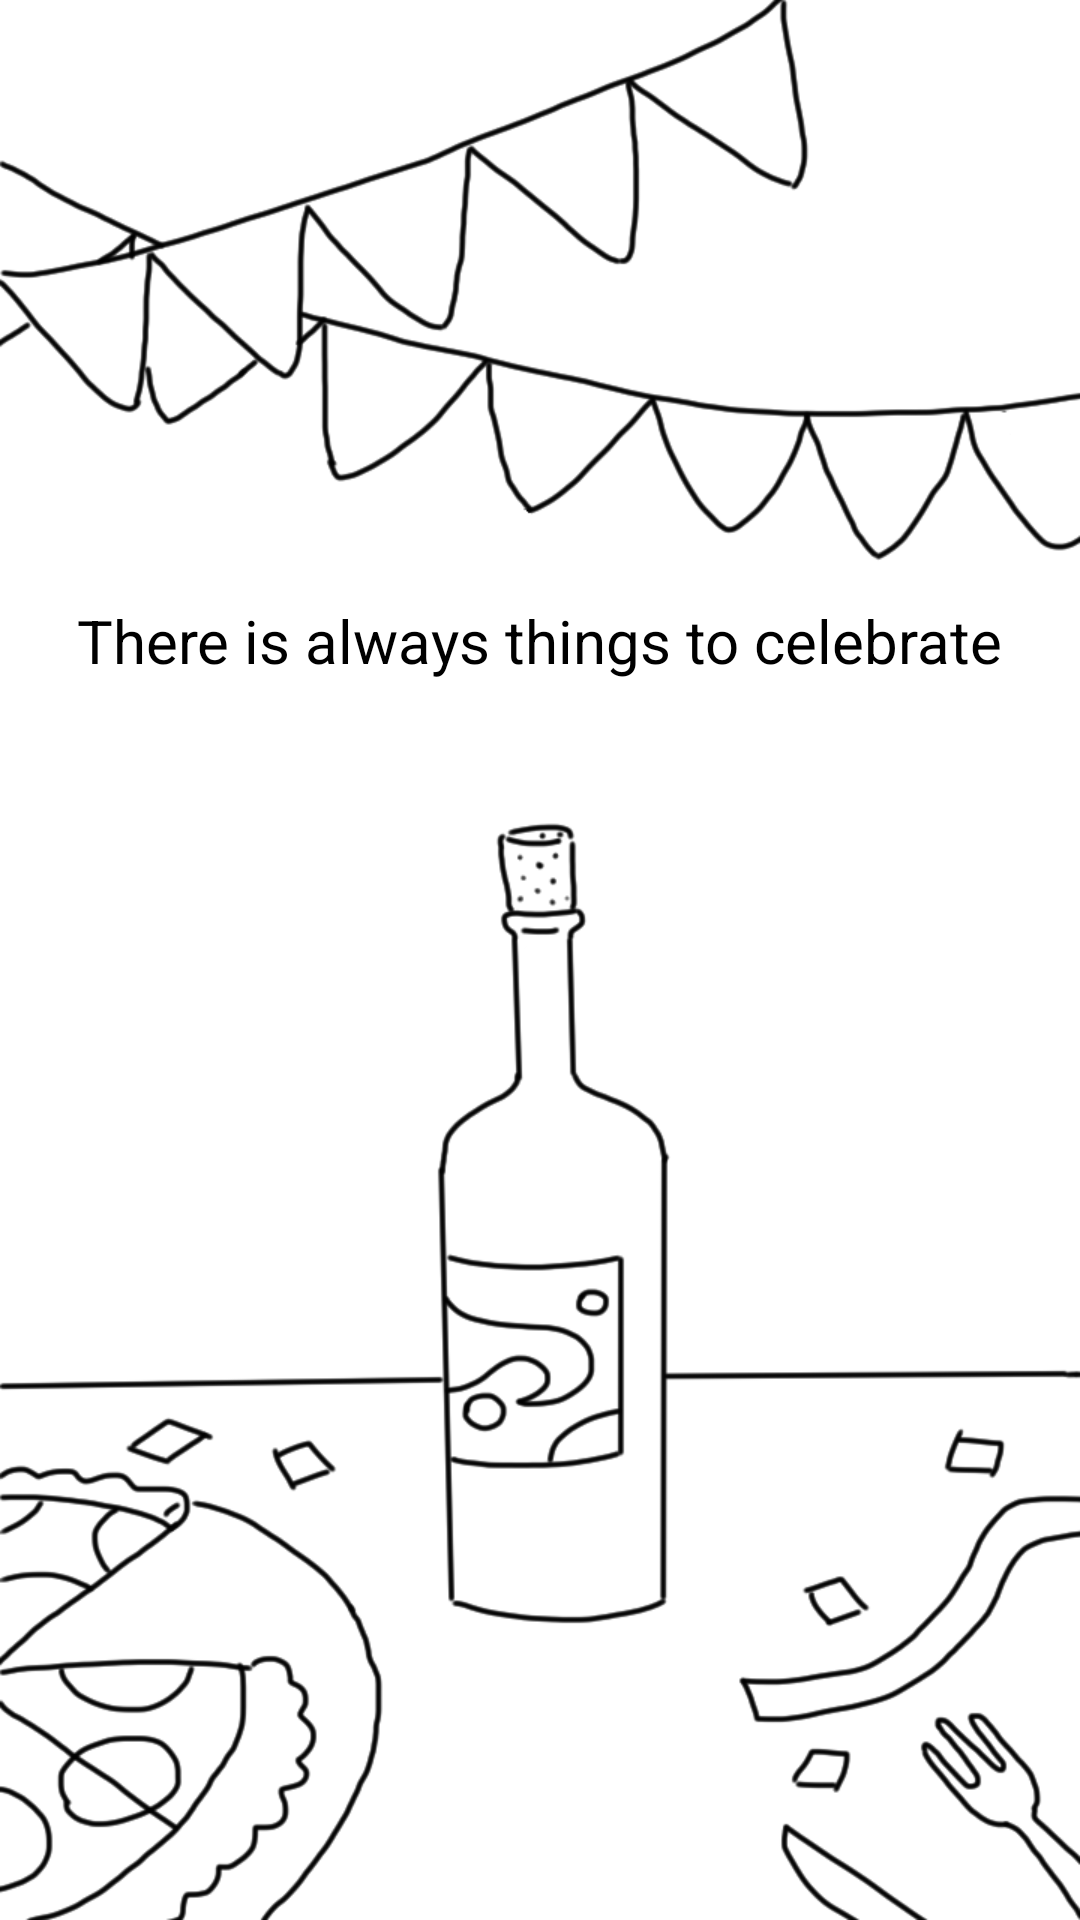

This screen was rendered from an Android layout file. Write that file and the resources it references.
<!-- AndroidManifest.xml: application theme Theme.AppCompat.Light.NoActionBar -->
<!-- res/layout/activity_level_two.xml -->
<?xml version="1.0" encoding="utf-8"?>
<RelativeLayout
        xmlns:android="http://schemas.android.com/apk/res/android"
        xmlns:tools="http://schemas.android.com/tools"
        xmlns:app="http://schemas.android.com/apk/res-auto"
        android:layout_width="match_parent"
        android:layout_height="match_parent"
        tools:context=".levelTwo" tools:layout_editor_absoluteY="25dp">

    <ImageView android:id="@+id/levelTwoImg"
               android:src="@drawable/not_open"
               android:scaleType="centerCrop"
               android:gravity="center"
               android:layout_height="wrap_content"
               android:layout_width="wrap_content"
               app:layout_constraintTop_toTopOf="@+id/btn_holder3"
               app:layout_constraintStart_toStartOf="@+id/btn_holder3"/>

    <TextView android:id="@+id/levelTwoText"
              android:textColor="#000"
              android:textSize="20sp"
              android:layout_centerHorizontal="true"
              android:layout_marginTop="200dp"
              android:text="There is always things to celebrate"
              android:layout_width="wrap_content"
              android:layout_height="wrap_content"/>

    <FrameLayout
            android:layout_alignParentTop="true"
            android:id="@+id/btn_holder3"
            android:layout_width="wrap_content"
            android:layout_height="wrap_content">
    </FrameLayout>

</RelativeLayout>
<!-- resources referenced by this layout -->
<resources>
  <!-- drawable not_open: png bitmap (drawable, 178369 bytes) -->
</resources>
